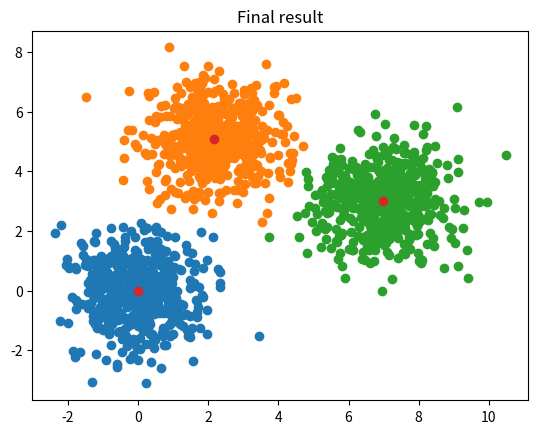

Recreate this plot in Python.
#ref: https://machinelearningcoban.com/2017/01/01/kmeans/

import numpy as np
import matplotlib.pyplot as plt
from time import sleep
from scipy.spatial.distance import cdist
import matplotlib.animation as animation

def one_d_normal_distribution(mean, variance, N):
    #random initialize a dataset
    X = np.random.normal(mean, variance, N)

    #display X

    y = np.zeros(N)

    #plt.scatter(X, y)
    #plt.show()

    return X


def two_d_normal_distribtion(mean, cov, N):
    X = np.random.multivariate_normal(mean, cov, N)

    #plt.scatter(X[:,0], X[:,1])
    #plt.show()

    return X
    

def kmean_init_center(X, k):
    return np.array(X[np.random.choice(X.shape[0], k, replace = False)])

def kmean_assign_point_to_cluster(X, centers):
    #return a labels list 
    D = cdist(X, centers) # D shape (1500, 3)

    return np.argmin(D, axis = 1)

def kmean_update_center(X, labels, k):
    
    centers = np.array([])
    for label in range(k):
        centers = np.append(centers, np.average(X[labels == label], axis = 0))
    
    centers = np.reshape(centers, [3,2])
    return centers
 
def kmean_check_converge(centers, new_centers):
    return (set([tuple(a) for a in centers]) == set([tuple(a) for a in new_centers]))


def kmean(X, k):
    centers = kmean_init_center(X, k)
    step = 0

    while True:
        step = step + 1

        labels = kmean_assign_point_to_cluster(X,centers)
       
        # plot here
        for i in range(k):
            plt.scatter(X[labels == i, 0], X[labels == i, 1])
    
        plt.scatter(centers[:,0], centers[:,1])
        plt.title('Step ' + str(step))
        plt.show(block = False)
        plt.pause(3)
        plt.close()

        # end plot here

        new_centers = kmean_update_center(X,labels, k)

        if kmean_check_converge(centers, new_centers):
            break

        centers = new_centers
    
    return centers, labels


def main():
    N = 500
    k = 3
    X0 = two_d_normal_distribtion([0,0], [[1,0],[0,1]], N)
    X1 = two_d_normal_distribtion([2,5], [[1,0],[0,1]], N)
    X2 = two_d_normal_distribtion([7,3], [[1,0],[0,1]], N)

    X = np.concatenate((X1, X2, X0), axis = 0)
    
    #display data
    plt.scatter(X[:,0], X[:,1])
    plt.title('Init data')
    plt.plot(block=False)
    plt.pause(4)
    plt.close()

    
    #show the result
    centers, labels = kmean(X,k)

    print (centers)
    for i in range(k):
        plt.scatter(X[labels == i, 0], X[labels == i, 1])
    
    plt.scatter(centers[:,0], centers[:,1])
    plt.title('Final result')
    plt.show()
    


if __name__ == '__main__':
    main()


